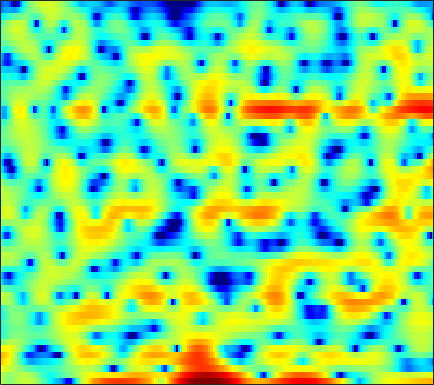

Values plotted in this chart, from the file beside it:
2.3074, 1.6464, 0.90011, 0.4073, 0.35039, 0.46704, 0.88773, 1.3561, 1.8605, 2.2072, 2.5382, 2.5694, 2.6107, 2.505, 2.2664, 1.86, 1.2842, 0.74151, -0.14658, -1.1463, -2.173, -3.051, -4.198, -5.2185
2.112, 1.486, 0.9127, 0.6398, 0.6533, 0.837, 1.175, 1.433, 1.725, 1.927, 2.007, 1.99, 1.819, 1.516, 1.217, 0.6782, 0.02009, -0.5613, -1.38, -2.285, -3.126, -3.662, -4.145, -4.238
4.264, 3.911, 3.435, 2.955, 2.594, 2.109, 1.606, 1.222, 0.734, 0.2087, -0.3153, -0.7105, -1.203, -1.693, -2.025, -2.403, -2.715, -2.924, -3.124, -3.231, -3.285, -3.285, -3.156, -2.967
6.672, 6.229, 5.52, 4.716, 4.033, 2.995, 1.815, 0.8263, -0.639, -2.247, -4.031, -5.327, -6.894, -7.997, -8.342, -8.251, -7.813, -7.47, -6.995, -6.521, -6.223, -6.016, -5.749, -5.453
7.46, 7.1, 6.484, 5.691, 4.967, 3.782, 2.347, 1.066, -0.9672, -3.401, -6.341, -8.807, -11.98, -13.18, -12.72, -11.64, -10.72, -10.3, -9.912, -9.639, -9.586, -9.686, -10.11, -11.34
4.77, 4.878, 4.875, 4.687, 4.413, 3.873, 3.165, 2.501, 1.472, 0.3204, -0.9615, -1.981, -3.421, -4.962, -6.324, -8.519, -11.61, -14.92, -22.91, -22.01, -14.47, -11.5, -8.86, -7.147
-0.6875, 0.07901, 0.8567, 1.374, 1.613, 1.756, 1.721, 1.588, 1.289, 0.874, 0.3615, -0.07658, -0.7221, -1.417, -1.958, -2.615, -3.207, -3.554, -3.814, -3.773, -3.406, -2.992, -2.313, -1.574
-4.028, -3.091, -2.083, -1.297, -0.8426, -0.3982, -0.1135, 4.4231e-05, 0.04452, -0.02794, -0.18, -0.3345, -0.5745, -0.821, -0.9959, -1.201, -1.349, -1.393, -1.349, -1.202, -0.9409, -0.6839, -0.2735, 0.2202
-3.743, -3.075, -2.281, -1.622, -1.207, -0.7782, -0.494, -0.3702, -0.3153, -0.3868, -0.5683, -0.771, -1.111, -1.512, -1.818, -2.186, -2.445, -2.528, -2.473, -2.175, -1.67, -1.19, -0.4646, 0.2923
-3.11, -2.502, -1.741, -1.066, -0.6418, -0.2088, 0.06885, 0.1727, 0.1551, -0.04709, -0.4341, -0.8795, -1.669, -2.725, -3.722, -5.397, -7.372, -8.793, -9.526, -8.183, -5.84, -4.122, -2.1, -0.4102
-4.91, -3.664, -2.304, -1.263, -0.6723, -0.1091, 0.2248, 0.3385, 0.3276, 0.144, -0.2271, -0.629, -1.352, -2.338, -3.3, -4.924, -6.923, -8.44, -9.299, -7.879, -5.425, -3.688, -1.713, -0.1266
-4.216, -2.885, -1.599, -0.7531, -0.3661, -0.1145, -0.1038, -0.2151, -0.4747, -0.7435, -0.9643, -1.068, -1.111, -1.115, -1.115, -1.111, -1.112, -1.05, -0.8969, -0.5968, -0.203, 0.1048, 0.5118, 0.836
1.438, 1.583, 1.66, 1.517, 1.236, 0.5527, -0.5141, -1.596, -3.467, -5.552, -6.66, -6.037, -4.04, -1.971, -0.6772, 0.6703, 1.604, 2.102, 2.52, 2.674, 2.574, 2.325, 1.71, 0.739
2.723, 2.475, 2.073, 1.527, 1.007, 0.1175, -1.1, -2.279, -4.277, -6.579, -7.841, -6.898, -4.323, -1.825, -0.3135, 1.251, 2.375, 2.955, 3.399, 3.5, 3.221, 2.745, 1.699, 0.1051
-0.6246, -1.046, -1.587, -2.049, -2.312, -2.566, -2.718, -2.765, -2.741, -2.581, -2.222, -1.791, -1.046, -0.1863, 0.4715, 1.281, 1.958, 2.344, 2.706, 2.837, 2.748, 2.538, 2.052, 1.365
-5.532, -6.771, -8.537, -9.727, -9.7, -8.532, -6.928, -5.811, -4.516, -3.429, -2.505, -1.88, -1.099, -0.3598, 0.1582, 0.8052, 1.384, 1.761, 2.176, 2.468, 2.64, 2.687, 2.643, 2.495
-7.062, -8.899, -12.34, -16.14, -15.59, -11.68, -8.581, -6.916, -5.31, -4.191, -3.383, -2.905, -2.332, -1.745, -1.264, -0.5607, 0.1799, 0.7295, 1.399, 1.981, 2.428, 2.668, 2.885, 2.983
-2.398, -2.75, -3.231, -3.559, -3.644, -3.529, -3.296, -3.16, -3.149, -3.427, -4.019, -4.634, -5.483, -5.844, -5.405, -4.008, -2.262, -1.013, 0.3913, 1.473, 2.241, 2.63, 2.94, 3.047
1.648, 1.653, 1.579, 1.445, 1.312, 1.069, 0.7183, 0.3366, -0.4061, -1.543, -3.285, -5.201, -9.221, -15.43, -13.87, -7.476, -3.52, -1.509, 0.3654, 1.577, 2.291, 2.546, 2.542, 2.188
2.081, 2.125, 2.129, 2.077, 2.002, 1.847, 1.609, 1.368, 0.9388, 0.3895, -0.2598, -0.7683, -1.347, -1.619, -1.506, -0.9716, -0.2038, 0.3814, 1.027, 1.432, 1.535, 1.395, 0.8771, -0.08178
0.2583, 0.2173, 0.1896, 0.2073, 0.2561, 0.3594, 0.4886, 0.5798, 0.6831, 0.7494, 0.7826, 0.7961, 0.827, 0.8875, 0.9584, 1.079, 1.202, 1.265, 1.276, 1.165, 0.8979, 0.5757, -0.02494, -0.8273
-2.399, -2.844, -3.228, -3.209, -2.905, -2.218, -1.393, -0.7753, -0.02067, 0.615, 1.128, 1.431, 1.746, 1.968, 2.078, 2.143, 2.115, 2.028, 1.821, 1.501, 1.065, 0.6682, 0.06478, -0.591
-5.687, -8.147, -12.46, -13.33, -10.02, -6.073, -3.319, -1.785, -0.2389, 0.9047, 1.753, 2.239, 2.717, 3.033, 3.167, 3.227, 3.144, 2.986, 2.641, 2.142, 1.477, 0.8802, -0.02885, -1.031
-3.186, -4.559, -6.141, -6.325, -5.322, -3.39, -1.602, -0.5033, 0.6539, 1.527, 2.183, 2.573, 2.983, 3.279, 3.428, 3.514, 3.445, 3.272, 2.854, 2.192, 1.268, 0.3815, -1.09, -2.943
0.7023, 0.5866, 0.485, 0.5109, 0.6087, 0.7973, 0.9752, 1.052, 1.057, 0.9845, 0.9176, 0.9376, 1.142, 1.512, 1.856, 2.251, 2.483, 2.497, 2.255, 1.671, 0.701, -0.2975, -2.033, -4.258
2.426, 2.875, 3.242, 3.365, 3.3, 2.967, 2.324, 1.6, 0.2173, -1.721, -4.092, -5.57, -5.366, -3.174, -1.484, 0.2736, 1.425, 1.931, 2.179, 1.965, 1.283, 0.4484, -1.137, -3.344
1.989, 2.737, 3.334, 3.529, 3.437, 3, 2.164, 1.232, -0.4955, -2.923, -6.136, -8.465, -8.286, -5.32, -3.314, -1.327, -0.004844, 0.6454, 1.139, 1.261, 1.055, 0.6866, -0.08428, -1.169
1.537, 1.946, 2.267, 2.341, 2.235, 1.894, 1.332, 0.7768, -0.09424, -1.037, -1.904, -2.393, -2.732, -2.706, -2.544, -2.218, -1.863, -1.603, -1.285, -0.9988, -0.7656, -0.6312, -0.5185, -0.4805
1.999, 2.032, 2.001, 1.874, 1.712, 1.407, 1.006, 0.6546, 0.1197, -0.48, -1.116, -1.598, -2.276, -2.973, -3.495, -4.165, -4.69, -4.863, -4.688, -4.038, -3.118, -2.364, -1.401, -0.5393
2.11, 1.89, 1.579, 1.261, 1.027, 0.7256, 0.4346, 0.2055, -0.129, -0.5426, -1.087, -1.62, -2.549, -3.836, -5.12, -7.458, -10.85, -14.02, -14.52, -10.04, -6.323, -4.239, -2.087, -0.4474
0.7366, 0.1862, -0.5616, -1.235, -1.623, -1.909, -1.926, -1.815, -1.603, -1.434, -1.438, -1.616, -2.116, -2.992, -3.952, -5.625, -7.617, -8.857, -8.909, -7.047, -4.693, -3.058, -1.187, 0.3767
-2.189, -3.453, -5.409, -7.541, -8.945, -9.595, -8.326, -6.755, -4.753, -3.162, -2.036, -1.475, -1.102, -1.085, -1.253, -1.651, -2.106, -2.385, -2.53, -2.367, -1.857, -1.28, -0.3072, 0.8104
-4.732, -6.733, -9.902, -13.67, -17.25, -19.97, -14.01, -9.962, -6.028, -3.269, -1.327, -0.2981, 0.5977, 1.028, 1.094, 0.8588, 0.294, -0.3321, -1.395, -2.588, -3.541, -3.69, -2.734, -0.9617
-6.048, -9.068, -14.93, -22.09, -17.98, -12.38, -8.45, -6.012, -3.255, -1.05, 0.6455, 1.582, 2.43, 2.841, 2.864, 2.501, 1.662, 0.6578, -1.36, -4.637, -10.72, -18.82, -9.629, -3.742
-4.387, -5.817, -7.632, -8.469, -8.014, -6.357, -4.375, -2.956, -1.259, 0.1593, 1.282, 1.93, 2.52, 2.804, 2.808, 2.553, 1.996, 1.395, 0.3747, -0.755, -1.687, -2.018, -1.8, -1.043
-2.303, -2.545, -2.741, -2.708, -2.485, -1.945, -1.227, -0.6286, 0.1688, 0.9018, 1.508, 1.865, 2.192, 2.335, 2.326, 2.16, 1.835, 1.503, 0.9908, 0.4596, -0.03808, -0.3525, -0.6712, -0.8768
-1.363, -1.194, -0.9418, -0.638, -0.3678, 0.03983, 0.4901, 0.8376, 1.28, 1.675, 1.994, 2.163, 2.294, 2.302, 2.23, 2.024, 1.707, 1.402, 0.9269, 0.3718, -0.2483, -0.7463, -1.453, -2.199
-1.191, -0.8151, -0.3269, 0.1611, 0.5184, 0.9808, 1.421, 1.722, 2.07, 2.337, 2.514, 2.581, 2.574, 2.464, 2.307, 2.011, 1.616, 1.258, 0.6814, -0.005577, -0.8047, -1.498, -2.569, -3.862
-1.679, -1.211, -0.5777, 0.07519, 0.5703, 1.214, 1.794, 2.167, 2.56, 2.813, 2.915, 2.901, 2.762, 2.506, 2.25, 1.84, 1.353, 0.9386, 0.3054, -0.4181, -1.265, -1.998, -3.132, -4.486
-3.16, -2.821, -2.124, -1.146, -0.2853, 0.8777, 1.904, 2.522, 3.1, 3.397, 3.4, 3.228, 2.811, 2.23, 1.749, 1.114, 0.5411, 0.1535, -0.3509, -0.9481, -1.699, -2.352, -3.328, -4.289
-6.983, -8.417, -8.381, -5.051, -2.349, 0.5107, 2.534, 3.588, 4.447, 4.738, 4.495, 3.949, 2.747, 1.077, -0.329, -1.906, -2.401, -2.136, -1.621, -1.522, -2.052, -2.899, -4.572, -6.601
-6.659, -7.958, -7.776, -4.381, -1.64, 1.254, 3.285, 4.322, 5.129, 5.289, 4.815, 3.999, 2.148, -0.9491, -4.679, -13.98, -11.33, -6.174, -3.035, -1.842, -1.921, -2.781, -5.043, -8.947
-3.247, -2.68, -1.774, -0.6536, 0.2687, 1.441, 2.445, 3.006, 3.468, 3.57, 3.284, 2.83, 1.923, 0.7397, -0.1873, -1.178, -1.539, -1.441, -1.156, -1.02, -1.221, -1.589, -2.312, -3.095
-2.096, -1.55, -0.8495, -0.1382, 0.3704, 0.9995, 1.52, 1.825, 2.098, 2.233, 2.22, 2.114, 1.879, 1.596, 1.373, 1.116, 0.9189, 0.7926, 0.6495, 0.4492, 0.1242, -0.1988, -0.7667, -1.484
-1.985, -1.548, -1.007, -0.5322, -0.2229, 0.1354, 0.4137, 0.5847, 0.7619, 0.8945, 1.02, 1.111, 1.239, 1.381, 1.492, 1.635, 1.745, 1.797, 1.794, 1.688, 1.458, 1.173, 0.6396, -0.09939
-2.848, -2.434, -1.982, -1.675, -1.522, -1.432, -1.434, -1.488, -1.574, -1.622, -1.523, -1.294, -0.79, -0.1422, 0.3884, 1.067, 1.662, 2.03, 2.378, 2.567, 2.592, 2.492, 2.205, 1.729
-4.477, -4.133, -3.856, -3.729, -3.737, -3.92, -4.345, -4.874, -5.868, -7.025, -7.777, -7.467, -5.819, -3.678, -2.18, -0.505, 0.8109, 1.574, 2.347, 2.873, 3.179, 3.295, 3.301, 3.153
-6.605, -6.708, -6.904, -6.978, -6.961, -6.928, -7.188, -7.743, -9.313, -12.53, -19.43, -19.83, -11.16, -6.323, -3.891, -1.55, 0.08967, 0.9921, 1.877, 2.484, 2.886, 3.091, 3.271, 3.376
-8.962, -10.63, -13.18, -14.01, -12.51, -9.954, -8.083, -7.199, -6.573, -6.316, -5.961, -5.37, -4.119, -2.621, -1.551, -0.3369, 0.5483, 1.017, 1.399, 1.581, 1.667, 1.723, 1.886, 2.179
-7.321, -9.247, -12.4, -13.41, -11.18, -7.777, -5.238, -3.852, -2.481, -1.484, -0.6838, -0.1606, 0.4471, 0.9747, 1.27, 1.479, 1.431, 1.198, 0.5908, -0.3588, -1.495, -2.242, -2.549, -1.754
-3.121, -3.32, -3.446, -3.214, -2.769, -1.901, -0.917, -0.2122, 0.6052, 1.279, 1.776, 2.038, 2.255, 2.293, 2.195, 1.851, 1.22, 0.4853, -0.9344, -3.124, -6.734, -11.53, -31.72, -10.46
-1.679, -1.324, -0.8601, -0.377, 0.008588, 0.5266, 1.028, 1.371, 1.748, 2.01, 2.134, 2.131, 2.01, 1.731, 1.43, 0.9112, 0.2343, -0.39, -1.386, -2.572, -3.833, -4.642, -5.068, -4.518
-1.194, -0.5632, 0.1927, 0.8424, 1.266, 1.744, 2.107, 2.297, 2.438, 2.408, 2.217, 1.963, 1.468, 0.8462, 0.3269, -0.3547, -0.94, -1.257, -1.558, -1.735, -1.841, -1.885, -1.913, -1.919
-0.8431, -0.02224, 0.9206, 1.7, 2.175, 2.68, 3.025, 3.169, 3.19, 2.997, 2.545, 2.008, 0.9863, -0.4025, -1.668, -3.451, -4.599, -4.534, -3.452, -2.11, -1.033, -0.4755, -0.08987, -0.1177
-1.987, -1.028, 0.03336, 0.9013, 1.431, 1.978, 2.374, 2.568, 2.663, 2.559, 2.162, 1.618, 0.4614, -1.427, -3.582, -8.327, -18.07, -13.38, -6.041, -2.304, -0.1192, 0.9059, 1.678, 1.874
-5.971, -4.926, -3.822, -3.021, -2.566, -2.091, -1.681, -1.365, -0.9165, -0.5139, -0.2351, -0.1672, -0.3261, -0.7762, -1.257, -1.895, -2.126, -1.823, -0.8609, 0.3298, 1.396, 2.01, 2.553, 2.771
-10.1, -9.063, -8.189, -7.918, -8.057, -8.488, -8.758, -8.409, -7.048, -5.258, -3.574, -2.524, -1.439, -0.6467, -0.195, 0.3019, 0.7682, 1.124, 1.633, 2.127, 2.563, 2.817, 3.026, 3.08
-11.44, -10.54, -10.06, -10.47, -11.55, -14.62, -22.71, -29.65, -14.51, -8.958, -5.568, -3.739, -1.885, -0.5006, 0.317, 1.189, 1.866, 2.279, 2.709, 3.017, 3.201, 3.26, 3.226, 3.074
